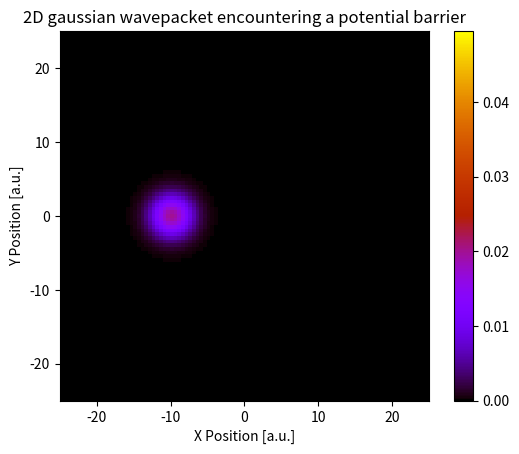

Generate this figure with matplotlib:
# -*- coding: utf-8 -*-
"""
Created on Tue Dec  3 13:17:58 2024

[redacted]
"""

## program uses units such that hbar = m = 1

#%% solving the time dependent schrodinger equation

import numpy as np
import matplotlib.pyplot as plt 
from scipy.integrate import solve_ivp
from scipy.sparse import spdiags, csr_matrix
from matplotlib.animation import FuncAnimation


x = np.linspace(-25, 25, 101) # grid points 
X, Y = np.meshgrid(x, x) # configuring 2D grid
delta_x = x[1]-x[0] # distance between grid points
n = len(x) # number of grid points in a row

t = np.linspace(0, 10, 1001) # discretised time
min_t, max_t = int(t[0]), int(t[-1]) # maximum and minimum values of time

x0 = -10 # initial position of wavepacket in x
y0 = 0 # initial position of wavepacket in y
sigma = 2 # wavepacket width
k0_x = 2 # wavepacket momentum in x direction
k0_y = 0 # wavepacket momentum in y direction

barrier_height = 10 # potential barrier height


def gaussian(x, y):
    '''
    Calculates a time-independent gaussian wavepacket
    
    Args:
        x (array): grid points in x
        y (array): grid points in y
    Returns:
        phi (matrix): 2D gaussian wavepacket
    '''
    eq1 = np.exp(-((x-x0)**2 + (y-y0)**2)/(4*(sigma)**2))
    eq2 = ((2*np.pi)**0.25)*np.sqrt(sigma)
    phi = (eq1/eq2)*np.exp(1j * (k0_x*x + k0_y*y))
    return phi
     
def M():
    '''
    Generates the M matrix
    
    Returns:
        matrix: M matrix
    '''
    d = (1/(delta_x**2)) * np.ones(n*n)
    data = np.vstack([-4*d, d, d, d, d])
    diags = np.array([0, 1, -1, n, -n])
    m = spdiags(data, diags, n*n, n*n)
    return csr_matrix(m)

def potential():
    ''' 
    Generates a potential barrier of set height and width
    
    Returns:
        potential (array): potential within grid spacing
    '''
    global barrier_height
    potential = np.zeros((n, n))
    potential[(X>=-0.5) & (X<=0.5) & (Y<=max(x)) & (Y>=min(x))] = barrier_height
    return potential.flatten()

def V():
    ''' 
    Generates the V matrix
    
    Returns:
        matrix: V matrix
    '''
    data = potential()
    diags = np.array([0])
    v = spdiags(data, diags, n*n, n*n)
    return csr_matrix(v)

def RHS(t, phi):
    '''
    Calculates the RHS of the time dependent schrodinger equation
    
    Args:
        t (array): discretised time
        phi (array): wavepacket 
    Returns:
        array: derivative of phi with respect to time
    '''
    matrix = -1j * ((-0.5 * M()) + V())
    return matrix@phi

def normalize(phi):
    ''' 
    Normalises a given wavefunction
    
    Args:
        phi (array): wavepacket  
    Returns:
        array: normalised wavepacket
    '''
    norm = np.trapz(np.abs(phi)**2, X.flatten())
    return phi / np.sqrt(norm)


# defining initial wavepacket
phi = gaussian(X.flatten(), Y.flatten()).flatten()

# solving RHS of time dependent schrodinger eq.
dpdt = solve_ivp(RHS, (min_t, max_t), y0 = phi, t_eval=t) 
wavepacket = dpdt.y.T

# normalising wavepacket
for i in range(len(t)):
    wavepacket[i, :] = normalize(wavepacket[i, :])

# calculating probability density
prob_density = np.abs(wavepacket)**2


#%% plotting animated probability density

# configuring subplots
fig = plt.figure() 
ax = fig.add_subplot(111, xlim=(x[0], x[-1]), ylim=(x[0], x[-1]))

ax.set_xlabel('X Position [a.u.]')
ax.set_ylabel('Y Position [a.u.]')
ax.set_title('2D gaussian wavepacket encountering a potential barrier')

# plotting initial probability density map
prob_map = ax.imshow(prob_density[0, :].reshape(n, n), extent=[x[0], x[-1], x[0], x[-1]], vmin=0, vmax=np.max(prob_density), cmap='gnuplot')
plt.colorbar(prob_map, ax = ax)

def update(i):
    ''' 
    Updates density map for animation
    
    Args:
        int: index
    Returns:
        prob_map (matrix): updated probability density plot
    '''
    prob_map.set_data(prob_density[i, :].reshape(n, n))
    return prob_map

# animating probability density 
prob_animation = FuncAnimation(fig, update, interval=50, frames=np.arange(0, len(t), 10), repeat=True)
#prob_animation.save('2DPotentialBarrier10.gif')